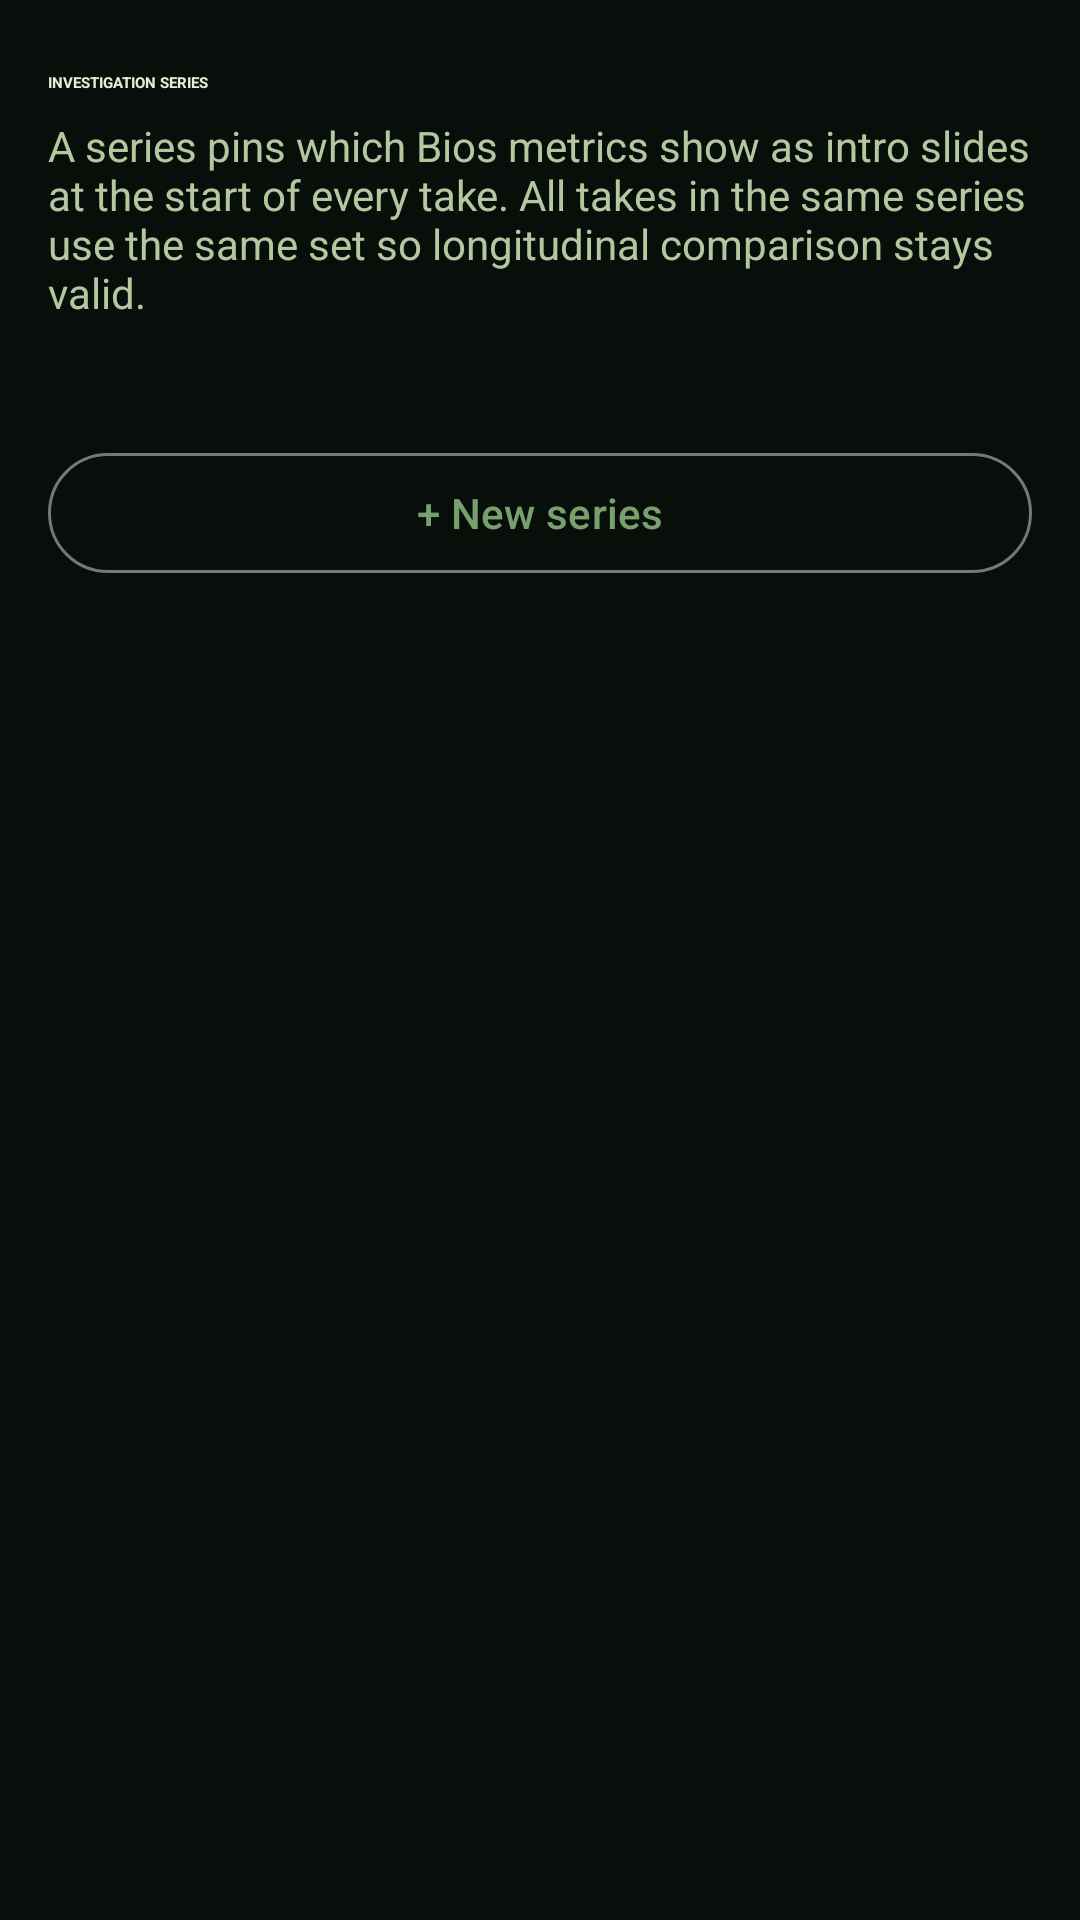

This screen was rendered from an Android layout file. Write that file and the resources it references.
<!-- AndroidManifest.xml: application theme Theme.Carnet -->
<!-- res/layout/activity_series.xml -->
<?xml version="1.0" encoding="utf-8"?>
<androidx.core.widget.NestedScrollView
    xmlns:android="http://schemas.android.com/apk/res/android"
    android:layout_width="match_parent"
    android:layout_height="match_parent"
    android:background="@color/role_background"
    android:fillViewport="true">

    <LinearLayout
        android:layout_width="match_parent"
        android:layout_height="wrap_content"
        android:orientation="vertical"
        android:paddingHorizontal="16dp"
        android:paddingVertical="24dp">

        <TextView
            android:layout_width="wrap_content"
            android:layout_height="wrap_content"
            android:text="@string/series_section_header"
            android:textAppearance="@style/TextAppearance.Carnet.Instrument.Small"
            android:textAllCaps="true"
            android:textStyle="bold"
            android:textColor="@color/role_text_primary" />

        <TextView
            android:layout_width="match_parent"
            android:layout_height="wrap_content"
            android:layout_marginTop="8dp"
            android:text="@string/series_section_help"
            android:textSize="14sp"
            android:textColor="@color/role_text_secondary" />

        <TextView
            android:id="@+id/series_empty"
            android:layout_width="match_parent"
            android:layout_height="wrap_content"
            android:layout_marginTop="24dp"
            android:text="@string/series_empty"
            android:textAppearance="@style/TextAppearance.Carnet.Instrument.Small"
            android:textColor="@color/role_text_secondary"
            android:visibility="gone" />

        <LinearLayout
            android:id="@+id/series_list"
            android:layout_width="match_parent"
            android:layout_height="wrap_content"
            android:layout_marginTop="16dp"
            android:orientation="vertical" />

        <com.google.android.material.button.MaterialButton
            android:id="@+id/series_add"
            style="@style/Widget.Material3.Button.OutlinedButton"
            android:layout_width="match_parent"
            android:layout_height="wrap_content"
            android:layout_marginTop="24dp"
            android:minHeight="48dp"
            android:text="@string/series_add" />
    </LinearLayout>
</androidx.core.widget.NestedScrollView>
<!-- resources referenced by this layout -->
<resources>
  <color name="role_background">#080E0A</color>
  <color name="role_text_primary">#E6EFD6</color>
  <color name="role_text_secondary">#B4C8A0</color>
  <string name="series_add">+ New series</string>
  <string name="series_empty">No series yet — add one to enable intro slides.</string>
  <string name="series_section_header">Investigation series</string>
  <string name="series_section_help">A series pins which Bios metrics show as intro slides at the start of every take. All takes in the same series use the same set so longitudinal comparison stays valid.</string>
  <style name="Theme.Carnet" parent="Theme.Material3.DayNight.NoActionBar">
          <item name="colorPrimary">@color/carnet_accent</item>
          <item name="colorOnPrimary">@color/carnet_black</item>
          <item name="android:statusBarColor" tools:targetApi="l">@color/carnet_black</item>
          <item name="android:navigationBarColor" tools:targetApi="l">@color/carnet_black</item>
          <item name="android:windowLightStatusBar" tools:targetApi="m">false</item>
      </style>
  <color name="carnet_accent">#78A06E</color>
  <color name="carnet_black">#080E0A</color>
</resources>
